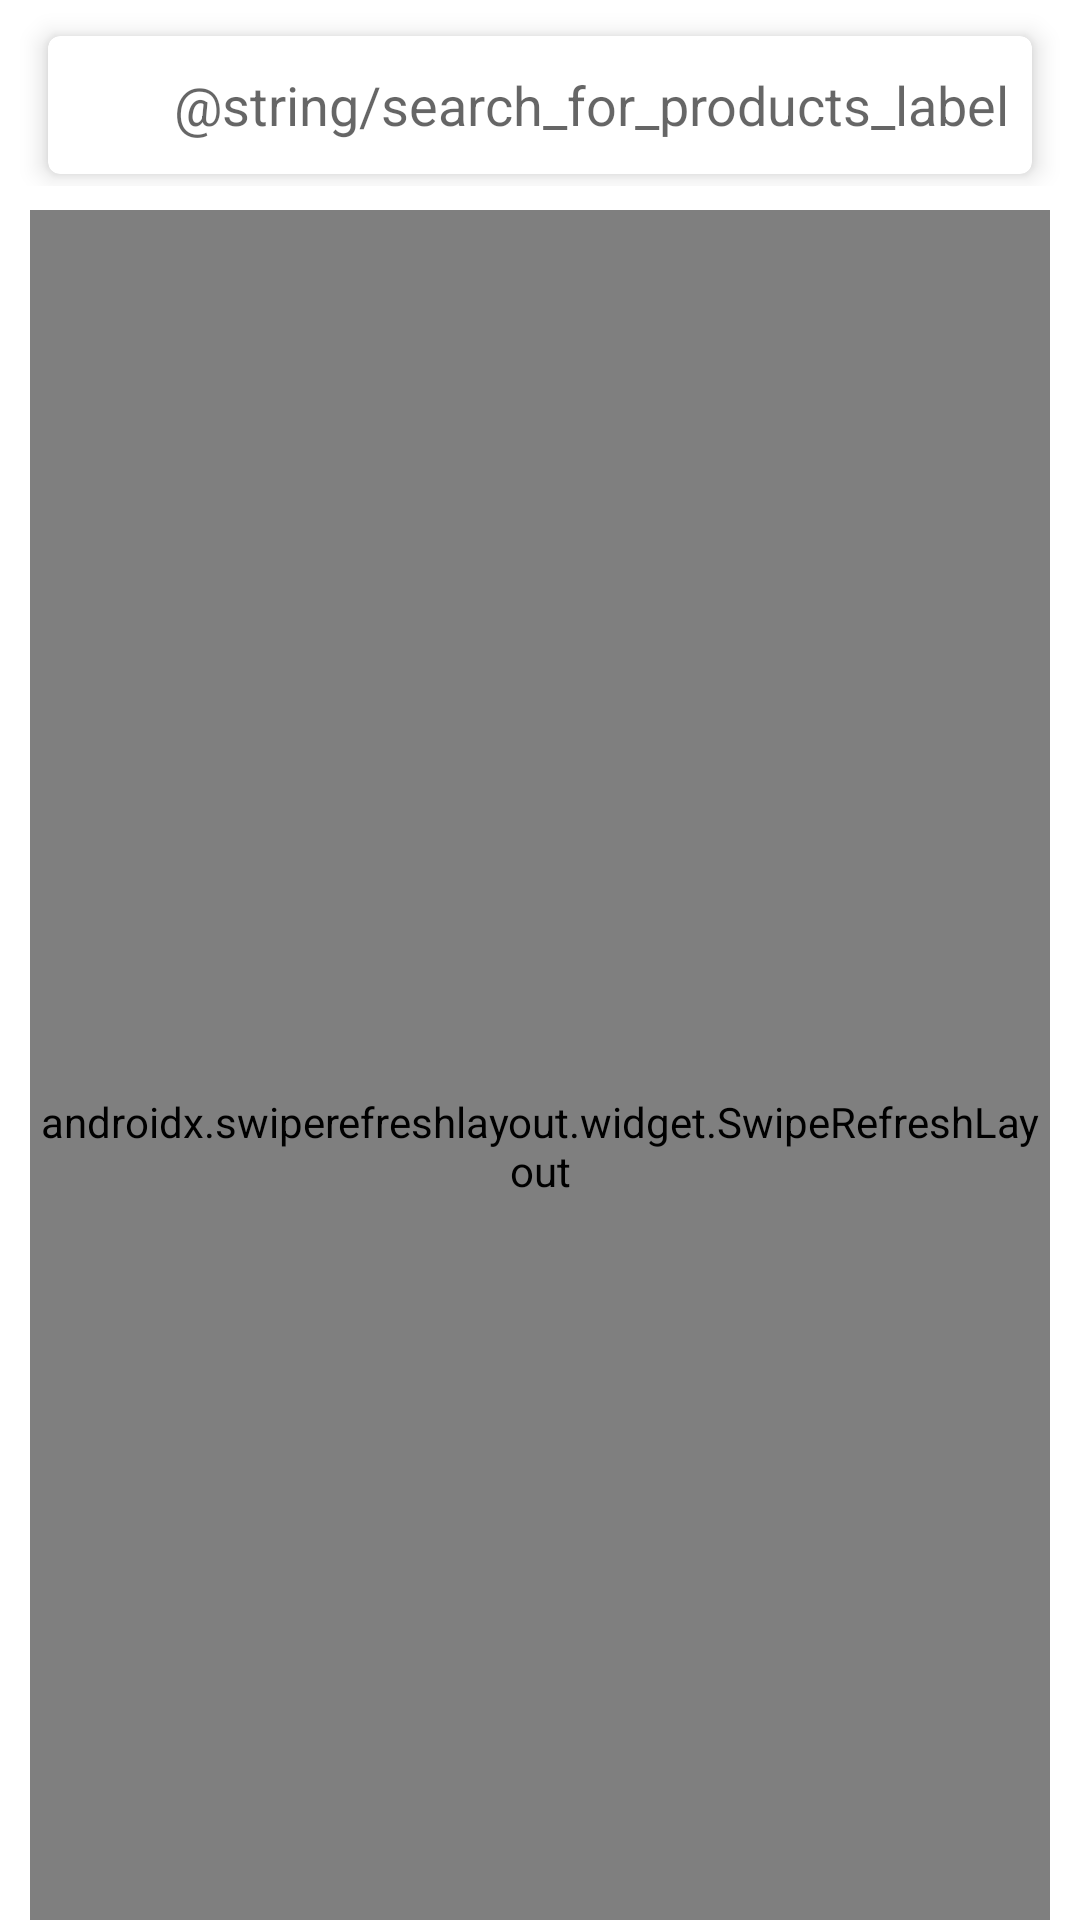

Here is an Android app screen rendered from its layout file. Give the layout XML and the strings, colors and styles it references.
<!-- AndroidManifest.xml: application theme Theme.MadeInLagos -->
<!-- res/layout/activity_product_list.xml -->
<?xml version="1.0" encoding="utf-8"?>
<androidx.coordinatorlayout.widget.CoordinatorLayout xmlns:android="http://schemas.android.com/apk/res/android"
    xmlns:app="http://schemas.android.com/apk/res-auto"
    xmlns:tools="http://schemas.android.com/tools"
    android:layout_width="match_parent"
    android:layout_height="match_parent"
    tools:context=".MainActivity">


    <com.google.android.material.appbar.AppBarLayout
        android:layout_width="match_parent"
        android:layout_height="wrap_content"
        android:background="@android:color/transparent"
        app:elevation="0dp">

        <com.google.android.material.card.MaterialCardView
            android:layout_width="match_parent"
            android:layout_height="46dp"
            android:layout_marginHorizontal="16dp"
            android:layout_marginTop="12dp"
            android:layout_marginBottom="4dp"
            app:cardElevation="5dp"
            app:layout_scrollFlags="scroll|enterAlways">

            <androidx.appcompat.widget.LinearLayoutCompat
                android:layout_width="match_parent"
                android:layout_height="match_parent"
                android:gravity="center|start"
                android:orientation="horizontal">

                <androidx.appcompat.widget.AppCompatImageButton
                    android:layout_width="38dp"
                    android:layout_height="38dp"
                    android:background="@android:color/transparent"
                    android:src="@drawable/search_icon" />

                <androidx.appcompat.widget.AppCompatEditText
                    android:id="@+id/product_list_search_bar"
                    android:layout_width="match_parent"
                    android:layout_height="wrap_content"
                    android:background="@android:color/transparent"
                    android:hint="@string/search_for_products_label"
                    android:imeOptions="actionSearch"
                    android:inputType="textFilter"
                    android:lines="1"
                    android:maxLines="1"
                    android:padding="@dimen/textview_standard_padding" />

            </androidx.appcompat.widget.LinearLayoutCompat>
        </com.google.android.material.card.MaterialCardView>

    </com.google.android.material.appbar.AppBarLayout>

    <androidx.swiperefreshlayout.widget.SwipeRefreshLayout
        android:id="@+id/swipe_to_refresh_product_list"
        android:layout_width="match_parent"
        android:layout_height="match_parent"
        android:layout_marginHorizontal="10dp"
        android:layout_marginVertical="8dp"
        app:layout_behavior="com.google.android.material.appbar.AppBarLayout$ScrollingViewBehavior">

        <androidx.recyclerview.widget.RecyclerView
            android:id="@+id/product_list_recycler_view"
            android:layout_width="match_parent"
            android:layout_height="match_parent"
            app:layout_behavior="com.google.android.material.appbar.AppBarLayout$ScrollingViewBehavior"
            tools:listitem="@layout/product_item_layout" />

    </androidx.swiperefreshlayout.widget.SwipeRefreshLayout>

    <com.google.android.material.textview.MaterialTextView
        android:id="@+id/product_list_user_label"
        android:layout_width="match_parent"
        android:layout_height="wrap_content"
        android:layout_gravity="center"
        android:layout_margin="32dp"
        android:padding="@dimen/textview_standard_padding"
        android:textAlignment="center"
        android:textAppearance="@style/TextAppearance.MaterialComponents.Body2" />

    <com.google.android.material.progressindicator.CircularProgressIndicator
        android:id="@+id/initial_fetching_data_from_server_progress_indicator"
        android:layout_margin="32dp"
        android:alpha="0"
        android:indeterminate="true"
        android:layout_gravity="center"
        android:layout_width="wrap_content"
        android:layout_height="wrap_content" />

</androidx.coordinatorlayout.widget.CoordinatorLayout>
<!-- res/layout/product_item_layout.xml (included above) -->
<?xml version="1.0" encoding="utf-8"?>
<layout xmlns:android="http://schemas.android.com/apk/res/android"
    xmlns:app="http://schemas.android.com/apk/res-auto">

    <data>

        <variable
            name="productName"
            type="String" />

        <variable
            name="productPrice"
            type="String" />
    </data>

    <com.google.android.material.card.MaterialCardView
        android:id="@+id/product_item_layout_card_view"
        android:layout_width="match_parent"
        android:layout_height="wrap_content"
        android:layout_margin="6dp"
        app:cardCornerRadius="0dp"
        app:cardElevation="4dp">

        <LinearLayout
            android:layout_width="match_parent"
            android:layout_height="wrap_content"
            android:orientation="vertical">

            <androidx.appcompat.widget.AppCompatImageView
                android:id="@+id/product_item_layout_product_image_view"
                android:layout_width="match_parent"
                android:layout_height="160dp"
                android:scaleType="centerCrop" />

            <com.google.android.material.textview.MaterialTextView
                android:id="@+id/product_item_layout_product_name"
                android:layout_width="match_parent"
                android:layout_height="wrap_content"
                android:layout_marginHorizontal="4dp"
                android:lines="1"
                android:padding="@dimen/textview_standard_padding"
                android:text="@{productName}"
                android:textAppearance="@style/TextAppearance.MaterialComponents.Body1"
                android:textStyle="bold" />

            <com.google.android.material.textview.MaterialTextView
                android:layout_width="match_parent"
                android:layout_height="wrap_content"
                android:layout_marginHorizontal="4dp"
                android:lines="1"
                android:padding="@dimen/textview_standard_padding"
                android:text="@{productPrice}"
                android:textAppearance="@style/TextAppearance.AppCompat.Body2" />
        </LinearLayout>
    </com.google.android.material.card.MaterialCardView>
</layout>
<!-- resources referenced by this layout -->
<resources>
  <dimen name="textview_standard_padding">4dp</dimen>
  <style name="Theme.MadeInLagos" parent="Theme.MaterialComponents.DayNight.DarkActionBar">
          
          <item name="colorPrimary">@color/purple_500</item>
          <item name="colorPrimaryVariant">@color/purple_700</item>
          <item name="colorOnPrimary">@color/white</item>
          
          <item name="colorSecondary">@color/teal_200</item>
          <item name="colorSecondaryVariant">@color/teal_700</item>
          <item name="colorOnSecondary">@color/black</item>
          
          <item name="android:statusBarColor" tools:targetApi="l">?attr/colorPrimaryVariant</item>
          
      </style>
  <color name="white">#FFFFFFFF</color>
  <color name="teal_200">#FF2c2c2c</color>
  <color name="teal_700">#FF121212</color>
  <color name="black">#FF000000</color>
  <!-- not gathered from this repository: default colours our renderer supplied (Android Studio template values) -->
  <color name="purple_500">#FF6200EE</color>
  <color name="purple_700">#FF3700B3</color>
</resources>
